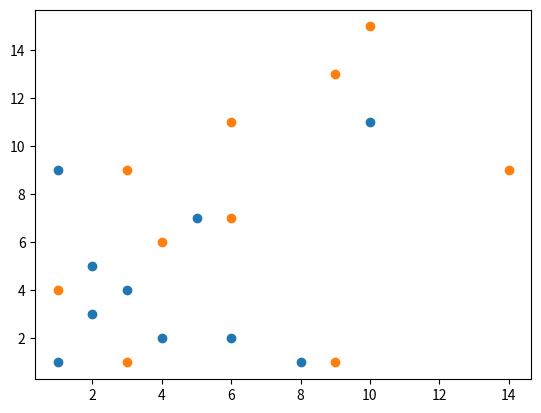

Source code (Python):
import matplotlib.pyplot as plt
import numpy as np
# doesnt have lines but just coordinates
# useful for comparison of 2 or more graphs

x = np.array([1,2,3,5,4,2,6,1,8,10])
y = np.array([1,5,4,7,2,3,2,9,1,11])

plt.scatter(x,y)

x = np.array([4,3,6,3,9,1,6,9,10,14])
y = np.array([6,1,7,9,1,4,11,13,15,9])

plt.scatter(x,y)

plt.show()
